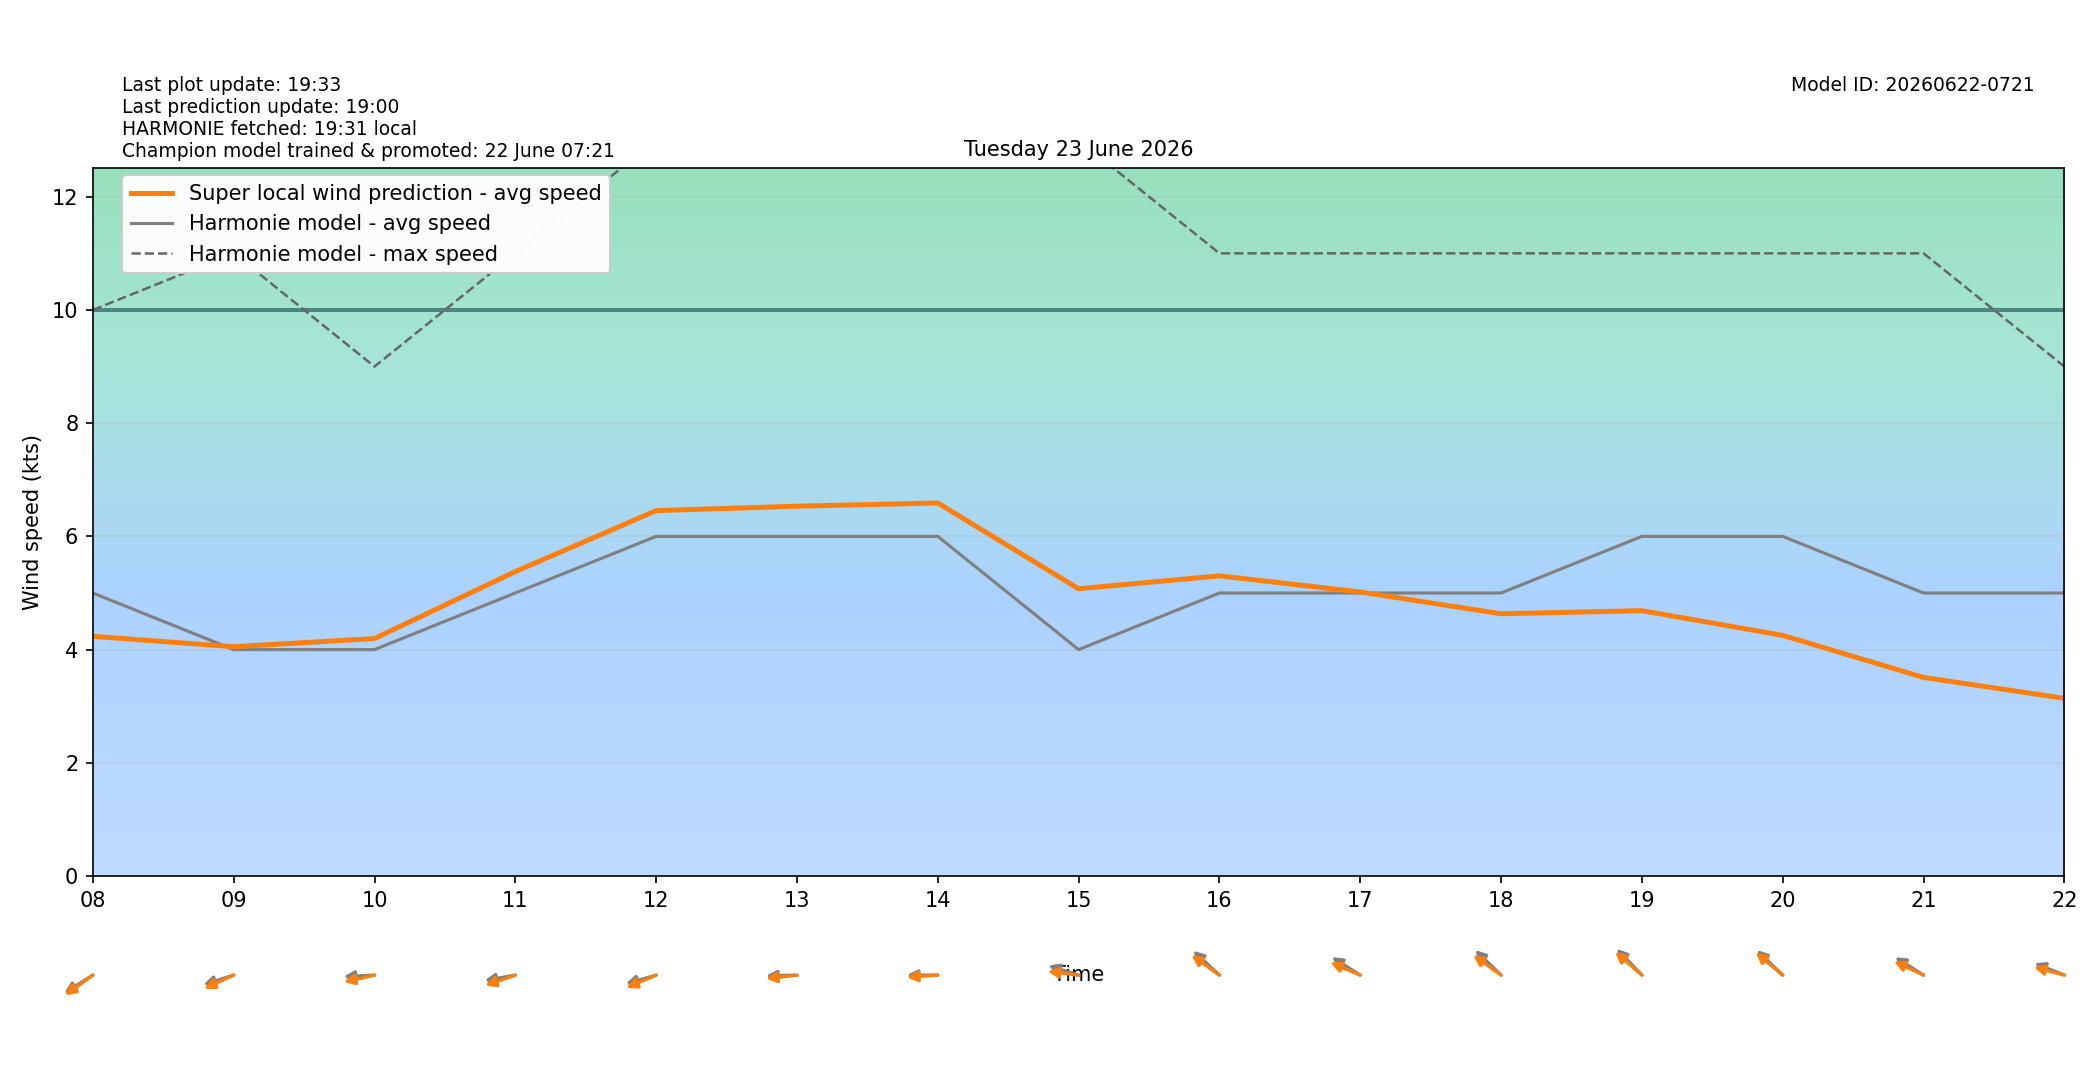

Values plotted in this chart, from the file beside it:
target_time_utc, target_time_local, hour_utc, hour_local, forecast_wind_speed, forecast_wind_min, forecast_wind_max, lstm_pred_wind_speed, delta_speed_lstm_minus_forecast, forecast_wind_dir_deg, lstm_pred_wind_dir_deg, delta_dir_lstm_minus_forecast
2026-06-22T22:00:00Z, 2026-06-23T00:00:00+0200, 22, 00, 9.0, 9.0, 17.0, 5.795, -3.205, 65.0, 70.93, 5.933
2026-06-22T23:00:00Z, 2026-06-23T01:00:00+0200, 23, 01, 9.0, 9.0, 17.0, 5.783, -3.217, 64.0, 66.4, 2.401
2026-06-23T00:00:00Z, 2026-06-23T02:00:00+0200, 00, 02, 9.0, 9.0, 16.0, 5.347, -3.653, 74.0, 76.41, 2.412
2026-06-23T01:00:00Z, 2026-06-23T03:00:00+0200, 01, 03, 7.0, 7.0, 15.0, 4.537, -2.463, 67.0, 69.54, 2.54
2026-06-23T02:00:00Z, 2026-06-23T04:00:00+0200, 02, 04, 6.0, 6.0, 13.0, 3.63, -2.37, 77.0, 78.89, 1.885
2026-06-23T03:00:00Z, 2026-06-23T05:00:00+0200, 03, 05, 8.0, 8.0, 14.0, 4.486, -3.514, 85.0, 83.01, -1.992
2026-06-23T04:00:00Z, 2026-06-23T06:00:00+0200, 04, 06, 8.0, 8.0, 16.0, 4.76, -3.24, 99.0, 96.11, -2.89
2026-06-23T05:00:00Z, 2026-06-23T07:00:00+0200, 05, 07, 6.0, 6.0, 14.0, 4.493, -1.507, 67.0, 65.27, -1.727
2026-06-23T06:00:00Z, 2026-06-23T08:00:00+0200, 06, 08, 5.0, 5.0, 10.0, 4.234, -0.7657, 67.0, 63.94, -3.063
2026-06-23T07:00:00Z, 2026-06-23T09:00:00+0200, 07, 09, 4.0, 4.0, 11.0, 4.051, 0.05148, 78.0, 72.79, -5.212
2026-06-23T08:00:00Z, 2026-06-23T10:00:00+0200, 08, 10, 4.0, 4.0, 9.0, 4.195, 0.1951, 88.0, 81.3, -6.699
2026-06-23T09:00:00Z, 2026-06-23T11:00:00+0200, 09, 11, 5.0, 5.0, 11.0, 5.378, 0.3778, 83.0, 76.96, -6.041
2026-06-23T10:00:00Z, 2026-06-23T12:00:00+0200, 10, 12, 6.0, 6.0, 13.0, 6.455, 0.4546, 79.0, 73.93, -5.07
2026-06-23T11:00:00Z, 2026-06-23T13:00:00+0200, 11, 13, 6.0, 6.0, 13.0, 6.533, 0.5329, 89.0, 85.47, -3.532
2026-06-23T12:00:00Z, 2026-06-23T14:00:00+0200, 12, 14, 6.0, 6.0, 13.0, 6.59, 0.5903, 90.0, 87.36, -2.645
2026-06-23T13:00:00Z, 2026-06-23T15:00:00+0200, 13, 15, 4.0, 4.0, 13.0, 5.075, 1.075, 102.0, 94.63, -7.371
2026-06-23T14:00:00Z, 2026-06-23T16:00:00+0200, 14, 16, 5.0, 5.0, 11.0, 5.303, 0.303, 122.0, 115.8, -6.225
2026-06-23T15:00:00Z, 2026-06-23T17:00:00+0200, 15, 17, 5.0, 5.0, 11.0, 5.018, 0.01795, 113.0, 106, -7.018
2026-06-23T16:00:00Z, 2026-06-23T18:00:00+0200, 16, 18, 5.0, 5.0, 11.0, 4.633, -0.3668, 123.0, 115.7, -7.278
2026-06-23T17:00:00Z, 2026-06-23T19:00:00+0200, 17, 19, 6.0, 6.0, 11.0, 4.688, -1.312, 125.0, 120.3, -4.718
2026-06-23T18:00:00Z, 2026-06-23T20:00:00+0200, 18, 20, 6.0, 6.0, 11.0, 4.251, -1.749, 123.0, 119.4, -3.552
2026-06-23T19:00:00Z, 2026-06-23T21:00:00+0200, 19, 21, 5.0, 5.0, 11.0, 3.509, -1.491, 113.0, 107.6, -5.393
2026-06-23T20:00:00Z, 2026-06-23T22:00:00+0200, 20, 22, 5.0, 5.0, 9.0, 3.14, -1.86, 105.0, 100.1, -4.862
2026-06-23T21:00:00Z, 2026-06-23T23:00:00+0200, 21, 23, 5.0, 5.0, 8.0, 2.808, -2.192, 115.0, 111.3, -3.664
